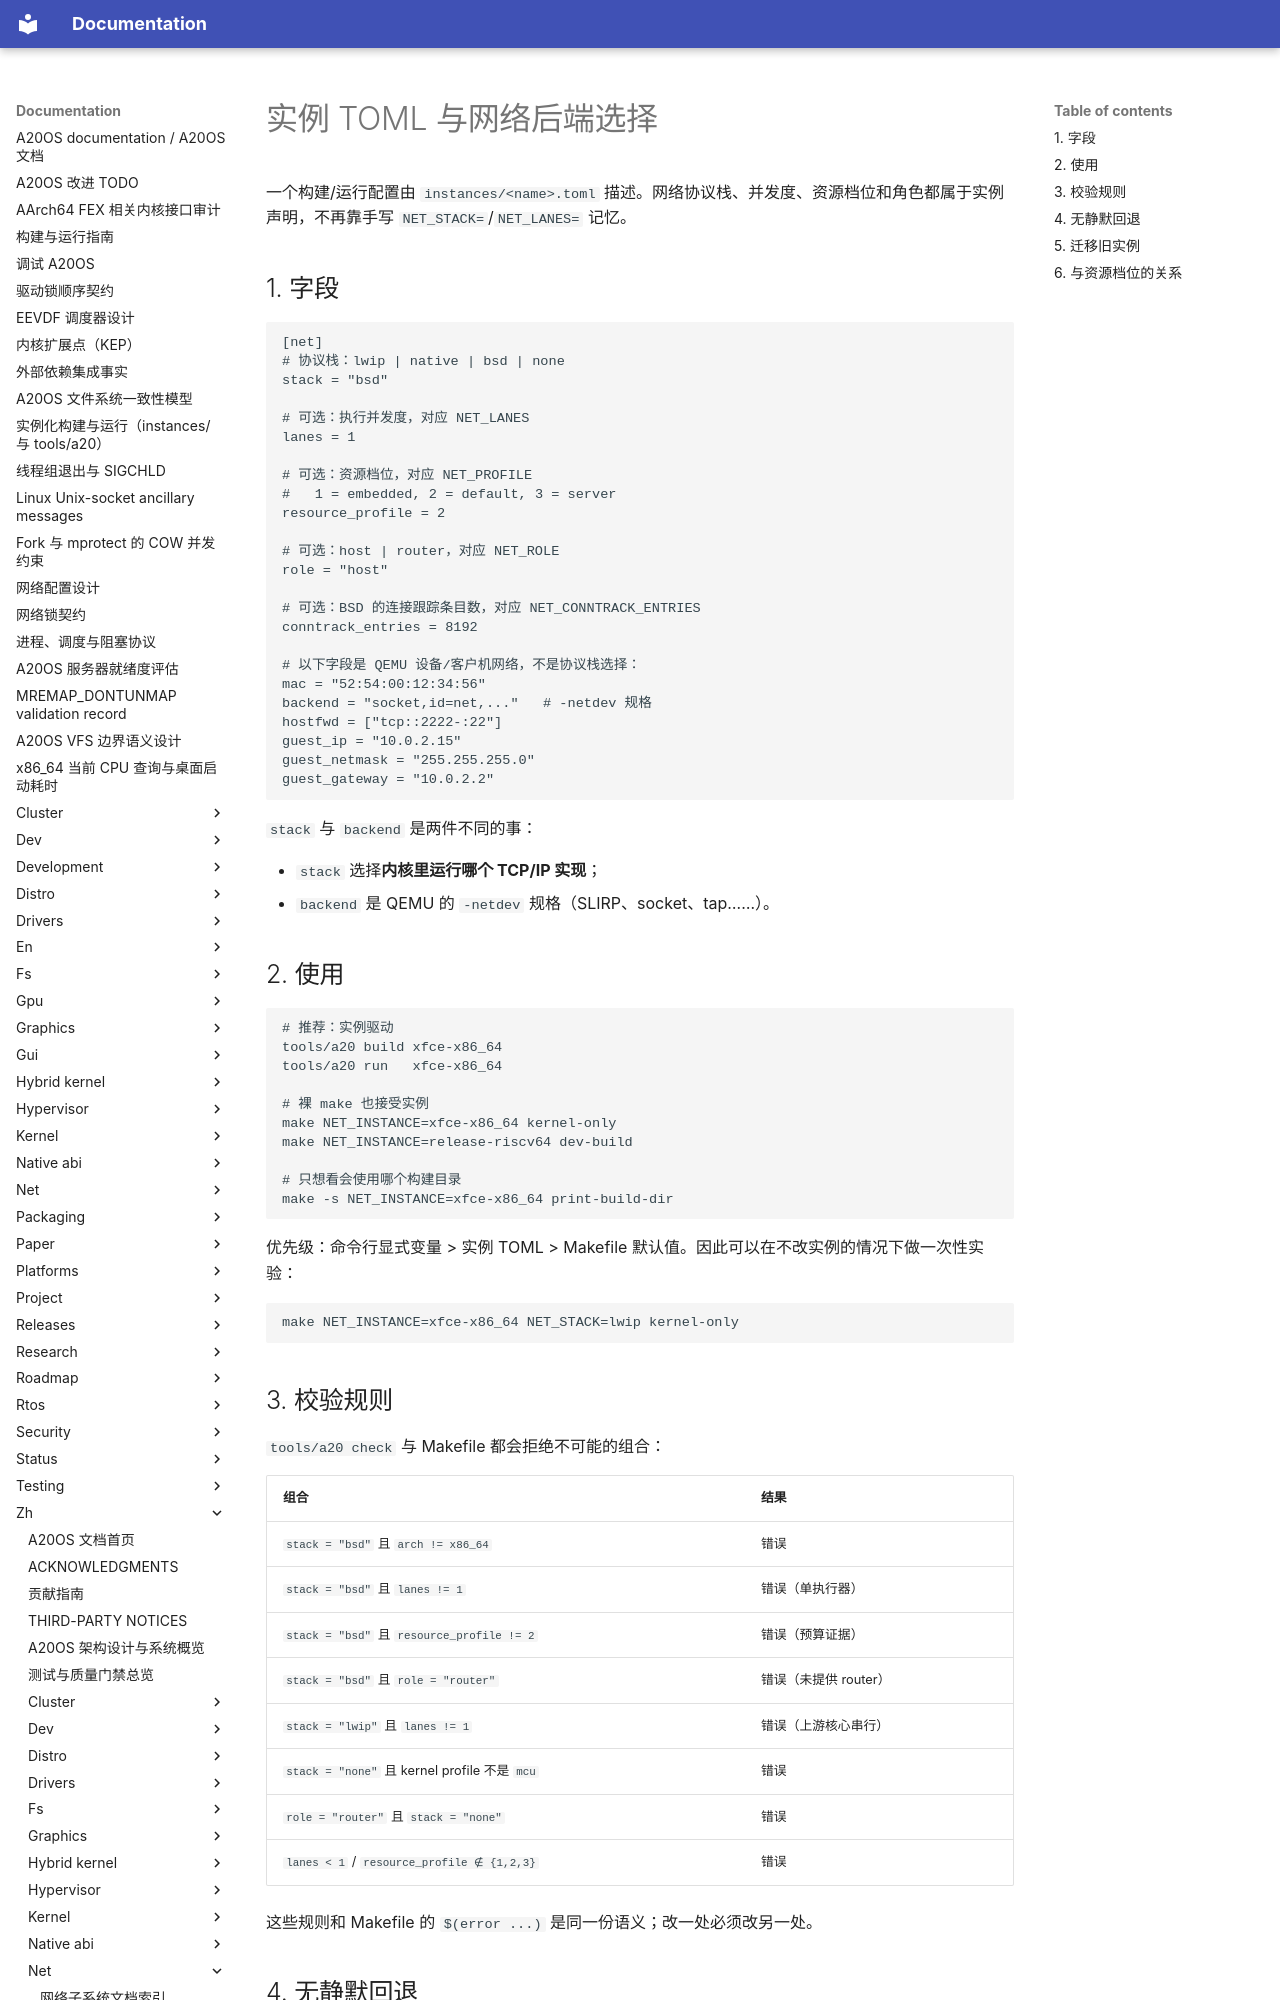

repository: fQwQf/A20OS · page: zh/net/instance-config/index.html · generator: mkdocs

# 实例 TOML 与网络后端选择

一个构建/运行配置由 `instances/<name>.toml` 描述。网络协议栈、并发度、资源档位和角色都属于实例声明，不再靠手写 `NET_STACK=`/`NET_LANES=` 记忆。

## 1. 字段

```toml
[net]
# 协议栈：lwip | native | bsd | none
stack = "bsd"

# 可选：执行并发度，对应 NET_LANES
lanes = 1

# 可选：资源档位，对应 NET_PROFILE
#   1 = embedded, 2 = default, 3 = server
resource_profile = 2

# 可选：host | router，对应 NET_ROLE
role = "host"

# 可选：BSD 的连接跟踪条目数，对应 NET_CONNTRACK_ENTRIES
conntrack_entries = 8192

# 以下字段是 QEMU 设备/客户机网络，不是协议栈选择：
mac = "52:54:00:12:34:56"
backend = "socket,id=net,..."   # -netdev 规格
hostfwd = ["tcp::2222-:22"]
guest_ip = "10.0.2.15"
guest_netmask = "255.255.255.0"
guest_gateway = "10.0.2.2"
```

`stack` 与 `backend` 是两件不同的事：

- `stack` 选择**内核里运行哪个 TCP/IP 实现**；
- `backend` 是 QEMU 的 `-netdev` 规格（SLIRP、socket、tap……）。

## 2. 使用

```sh
# 推荐：实例驱动
tools/a20 build xfce-x86_64
tools/a20 run   xfce-x86_64

# 裸 make 也接受实例
make NET_INSTANCE=xfce-x86_64 kernel-only
make NET_INSTANCE=release-riscv64 dev-build

# 只想看会使用哪个构建目录
make -s NET_INSTANCE=xfce-x86_64 print-build-dir
```

优先级：命令行显式变量 > 实例 TOML > Makefile 默认值。因此可以在不改实例的情况下做一次性实验：

```sh
make NET_INSTANCE=xfce-x86_64 NET_STACK=lwip kernel-only
```

## 3. 校验规则

`tools/a20 check` 与 Makefile 都会拒绝不可能的组合：

| 组合 | 结果 |
|---|---|
| `stack = "bsd"` 且 `arch != x86_64` | 错误 |
| `stack = "bsd"` 且 `lanes != 1` | 错误（单执行器） |
| `stack = "bsd"` 且 `resource_profile != 2` | 错误（预算证据） |
| `stack = "bsd"` 且 `role = "router"` | 错误（未提供 router） |
| `stack = "lwip"` 且 `lanes != 1` | 错误（上游核心串行） |
| `stack = "none"` 且 kernel profile 不是 `mcu` | 错误 |
| `role = "router"` 且 `stack = "none"` | 错误 |
| `lanes < 1` / `resource_profile ∉ {1,2,3}` | 错误 |

这些规则和 Makefile 的 `$(error ...)` 是同一份语义；改一处必须改另一处。
